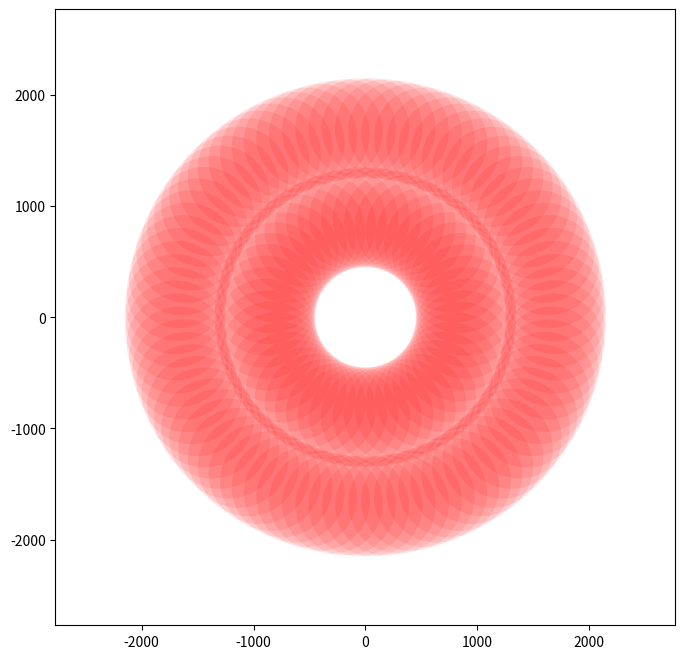

Here is the Python script that generated this plot:
#!/usr/bin/python

from __future__ import (absolute_import, division, print_function,
                        unicode_literals)
import math
import numpy
import matplotlib.pyplot as plt


def main():
    core_radius = 450.0
    overlap = 0.3
    current_radius = core_radius * 0.5
    max_radius = 1700.0

    # Create the plot.
    fig, ax = plt.subplots(figsize=(8, 8))

    # Add the auto-convolved core at the origin.
    # ax.add_artist(plt.Circle((0, 0), 1.5*core_radius, fill=False, color='b'))

    while current_radius < (max_radius - core_radius):
        current_radius += 2 * core_radius * (1.0 - overlap)
        circumference = 2 * math.pi * current_radius
        num_in_ring = int(math.ceil(circumference /
                                    (2 * core_radius * (1.0 - overlap))))
        if num_in_ring % 2:
            num_in_ring -= 1
        print('Radius: %.2f, Number: %d' % (current_radius, num_in_ring))
        delta_theta = 2 * math.pi / num_in_ring
        for i in range(num_in_ring):
            x = current_radius * math.cos(i * delta_theta)
            y = current_radius * math.sin(i * delta_theta)
            ax.add_artist(
                plt.Circle((x, y), core_radius,
                           fill=True, color='r', alpha=0.2, lw=0))

    plot_limit = max_radius * 1.1 + 2 * core_radius
    ax.set_xlim(-plot_limit, plot_limit)
    ax.set_ylim(-plot_limit, plot_limit)
    plt.show()


def main2():
    core_radius = 450.0
    max_radius = 1700.0

    # Create the plot.
    fig, ax = plt.subplots(figsize=(8, 8))

    # Add the auto-convolved core at the origin.
    # ax.add_artist(plt.Circle((0, 0), 1.5*core_radius, fill=False, color='b'))

    # [redacted]
    radii = [800, 1250, 1700]
    num_in_ring = numpy.array([12, 24, 36])
    alpha = 0.2

    # Odd
    # radii = [900, 1700]
    radii = [900, 1700]
    num_in_ring = 2 * numpy.array([27, 45])
    alpha = 0.1

    # Even
    # radii = [900, 1700]
    # num_in_ring = numpy.array([28, 44])
    # alpha = 0.2
    for i_radius in range(len(radii)):
        current_radius = radii[i_radius]
        delta_theta = 2 * math.pi / num_in_ring[i_radius]
        for i in range(num_in_ring[i_radius]):
            x = current_radius * math.cos(i * delta_theta)
            y = current_radius * math.sin(i * delta_theta)
            ax.add_artist(
                plt.Circle((x, y), core_radius,
                           fill=True, color='r', alpha=alpha, lw=0))

    plot_limit = max_radius * 1.1 + 2 * core_radius
    ax.set_xlim(-plot_limit, plot_limit)
    ax.set_ylim(-plot_limit, plot_limit)
    plt.show()


if __name__ == '__main__':
    main2()
